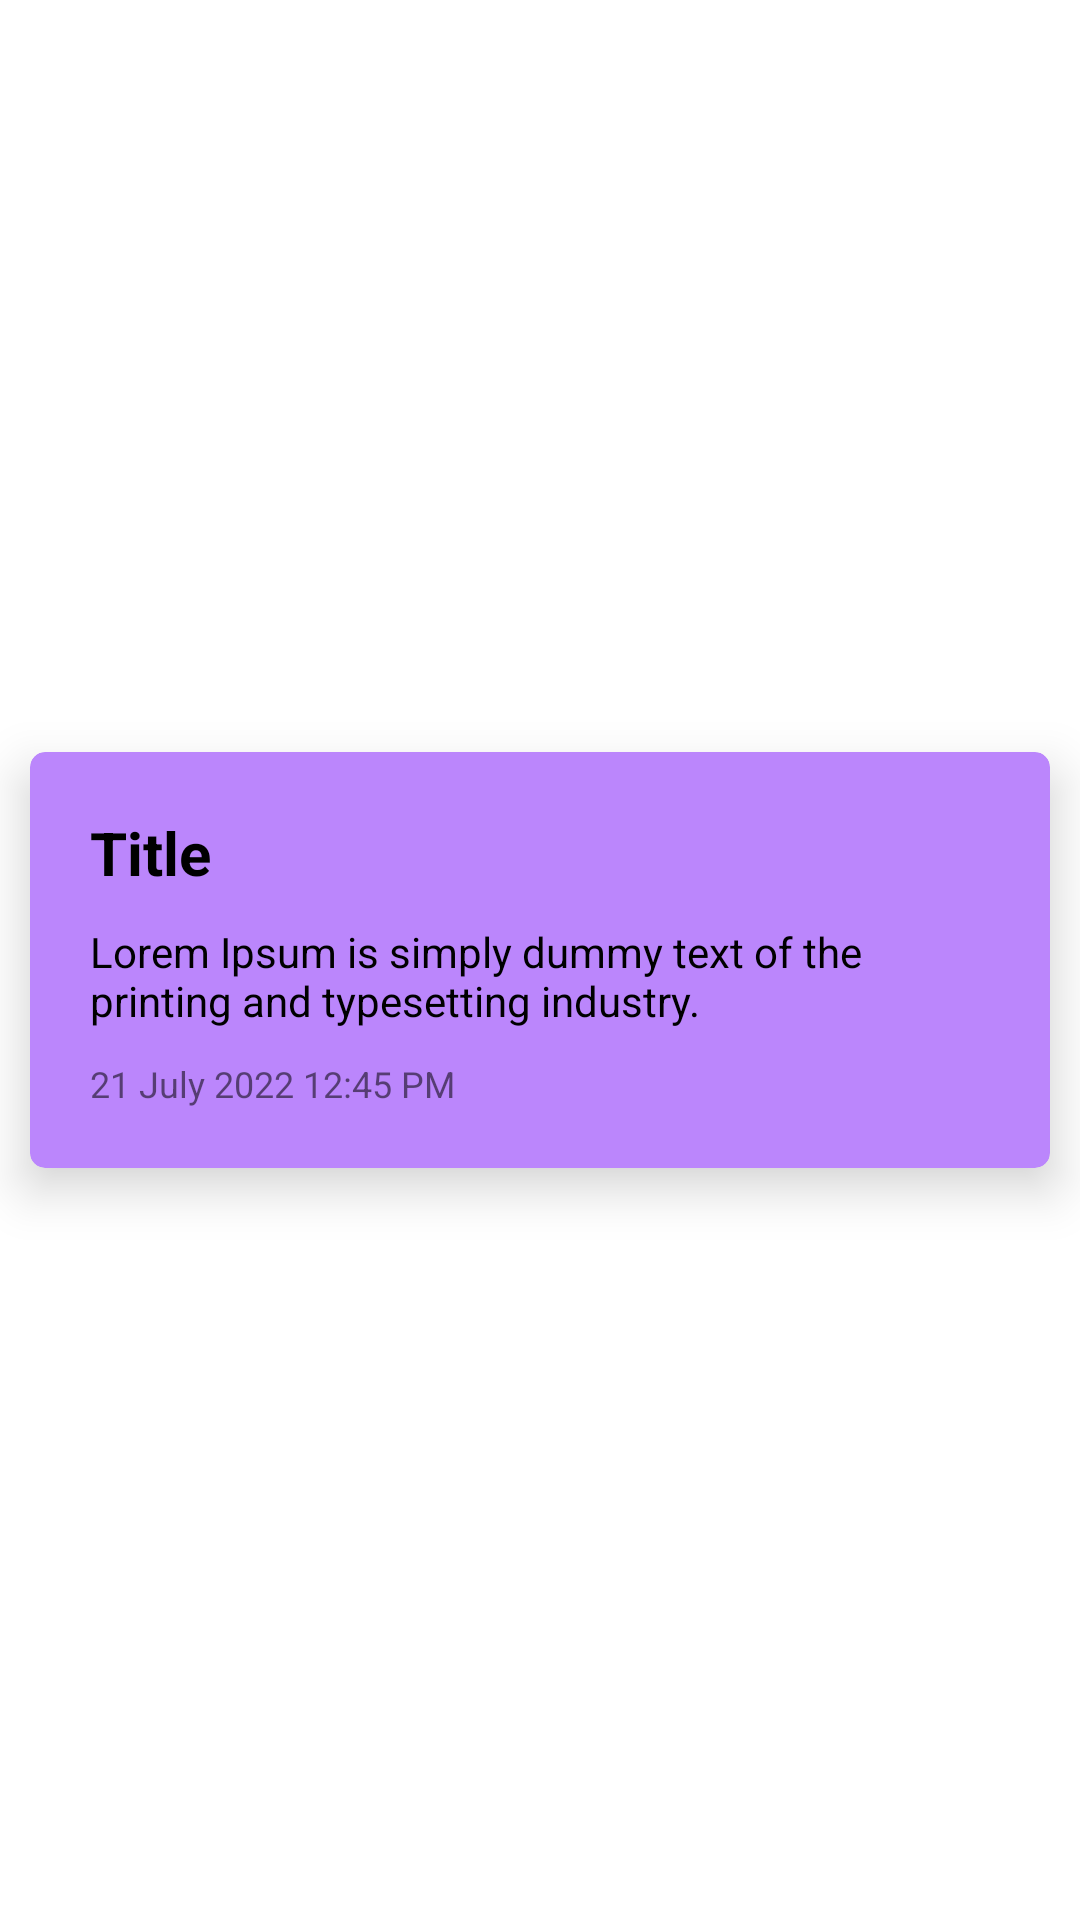

Reconstruct the res/layout file that produces this screen, plus the resources it refers to.
<!-- AndroidManifest.xml: application theme Theme.TodoApp -->
<!-- res/layout/layout_note.xml -->
<?xml version="1.0" encoding="utf-8"?>
<androidx.constraintlayout.widget.ConstraintLayout xmlns:android="http://schemas.android.com/apk/res/android"
    xmlns:app="http://schemas.android.com/apk/res-auto"
    xmlns:tools="http://schemas.android.com/tools"
    android:layout_width="match_parent"
    android:layout_height="wrap_content">

    <com.google.android.material.card.MaterialCardView
        android:id="@+id/cardView"
        android:layout_width="match_parent"
        android:layout_height="wrap_content"
        android:layout_margin="10dp"
        android:clipChildren="false"
        android:clipToPadding="false"
        android:divider="@android:color/transparent"
        android:dividerHeight="0.0px"
        android:elevation="8dp"
        app:cardCornerRadius="5dp"
        app:cardBackgroundColor="@color/purple_200"
        app:cardElevation="10dp"
        app:cardPreventCornerOverlap="false"
        app:layout_constraintBottom_toBottomOf="parent"
        app:layout_constraintEnd_toEndOf="parent"
        app:layout_constraintStart_toStartOf="parent"
        app:layout_constraintTop_toTopOf="parent">

        <LinearLayout
            android:layout_width="match_parent"
            android:layout_height="wrap_content"
            android:orientation="vertical"
            android:padding="20dp">

            <TextView
                android:id="@+id/tvTitle"
                android:layout_width="wrap_content"
                android:layout_height="wrap_content"
                android:textColor="@color/black"
                android:textSize="20sp"
                android:textStyle="bold"
                android:text="Title" />

            <TextView
                android:id="@+id/tvTitleDescription"
                android:layout_width="wrap_content"
                android:layout_height="wrap_content"
                android:layout_marginTop="10dp"
                android:text="@string/lorem"
                android:textColor="@color/black" />

            <TextView
                android:id="@+id/tvTime"
                android:layout_width="wrap_content"
                android:layout_height="wrap_content"
                android:layout_marginTop="10dp"
                android:text="21 July 2022 12:45 PM"
                android:textSize="12sp" />

        </LinearLayout>

    </com.google.android.material.card.MaterialCardView>

</androidx.constraintlayout.widget.ConstraintLayout>
<!-- resources referenced by this layout -->
<resources>
  <color name="black">#FF000000</color>
  <color name="purple_200">#FFBB86FC</color>
  <string name="lorem">Lorem Ipsum is simply dummy text of the printing and typesetting industry.</string>
  <style name="Theme.TodoApp" parent="Theme.MaterialComponents.DayNight.NoActionBar">
          
          <item name="colorPrimary">@color/purple_500</item>
          <item name="colorPrimaryVariant">@color/purple_700</item>
          <item name="colorOnPrimary">@color/white</item>
          
          <item name="colorSecondary">@color/teal_200</item>
          <item name="colorSecondaryVariant">@color/teal_700</item>
          <item name="colorOnSecondary">@color/black</item>
          
          <item name="android:statusBarColor">?attr/colorPrimaryVariant</item>
          
          <item name="android:windowLightStatusBar">true</item>
      </style>
  <color name="purple_500">#FF6200EE</color>
  <color name="purple_700">#FF3700B3</color>
  <color name="white">#FFFFFFFF</color>
  <color name="teal_200">#FF03DAC5</color>
  <color name="teal_700">#FF018786</color>
</resources>
